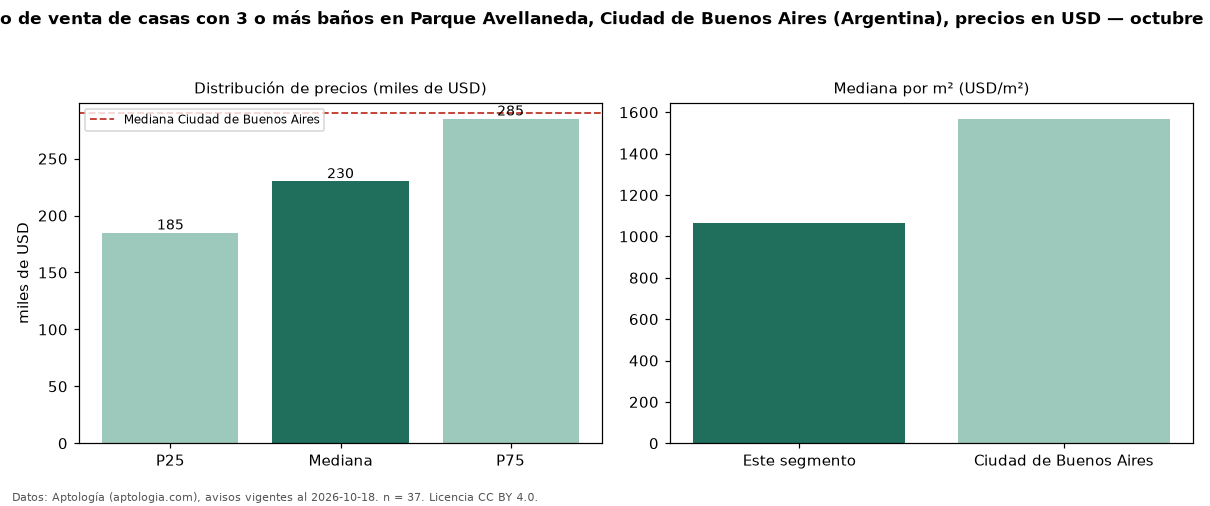

The file beside this chart, header and first rows:
seccion, metrica, valor, moneda, n
filtro, ban3, con 3 o más baños, , 37
precio, p25, 184900, USD, 37
precio, mediana, 230000, USD, 37
precio, p75, 285000, USD, 37
precio, minimo, 79000, USD, 37
precio, maximo, 490000, USD, 37
m2, mediana_precio_m2, 1063, USD, 36
m2, area_mediana_m2, 211.0, m2, 36
banos, mediana_banos, 3.0, , 
habitaciones, 3+, 230000, USD, 37
ciudad, mediana_ciudad_referencia, 290000, USD, 
ciudad, mediana_m2_ciudad, 1568, USD, 
fuente, fecha_datos, 2026-10-18, , 
fuente, atribucion, https://www.aptologia.com/ar, , 
fuente, licencia, CC BY 4.0, , 
